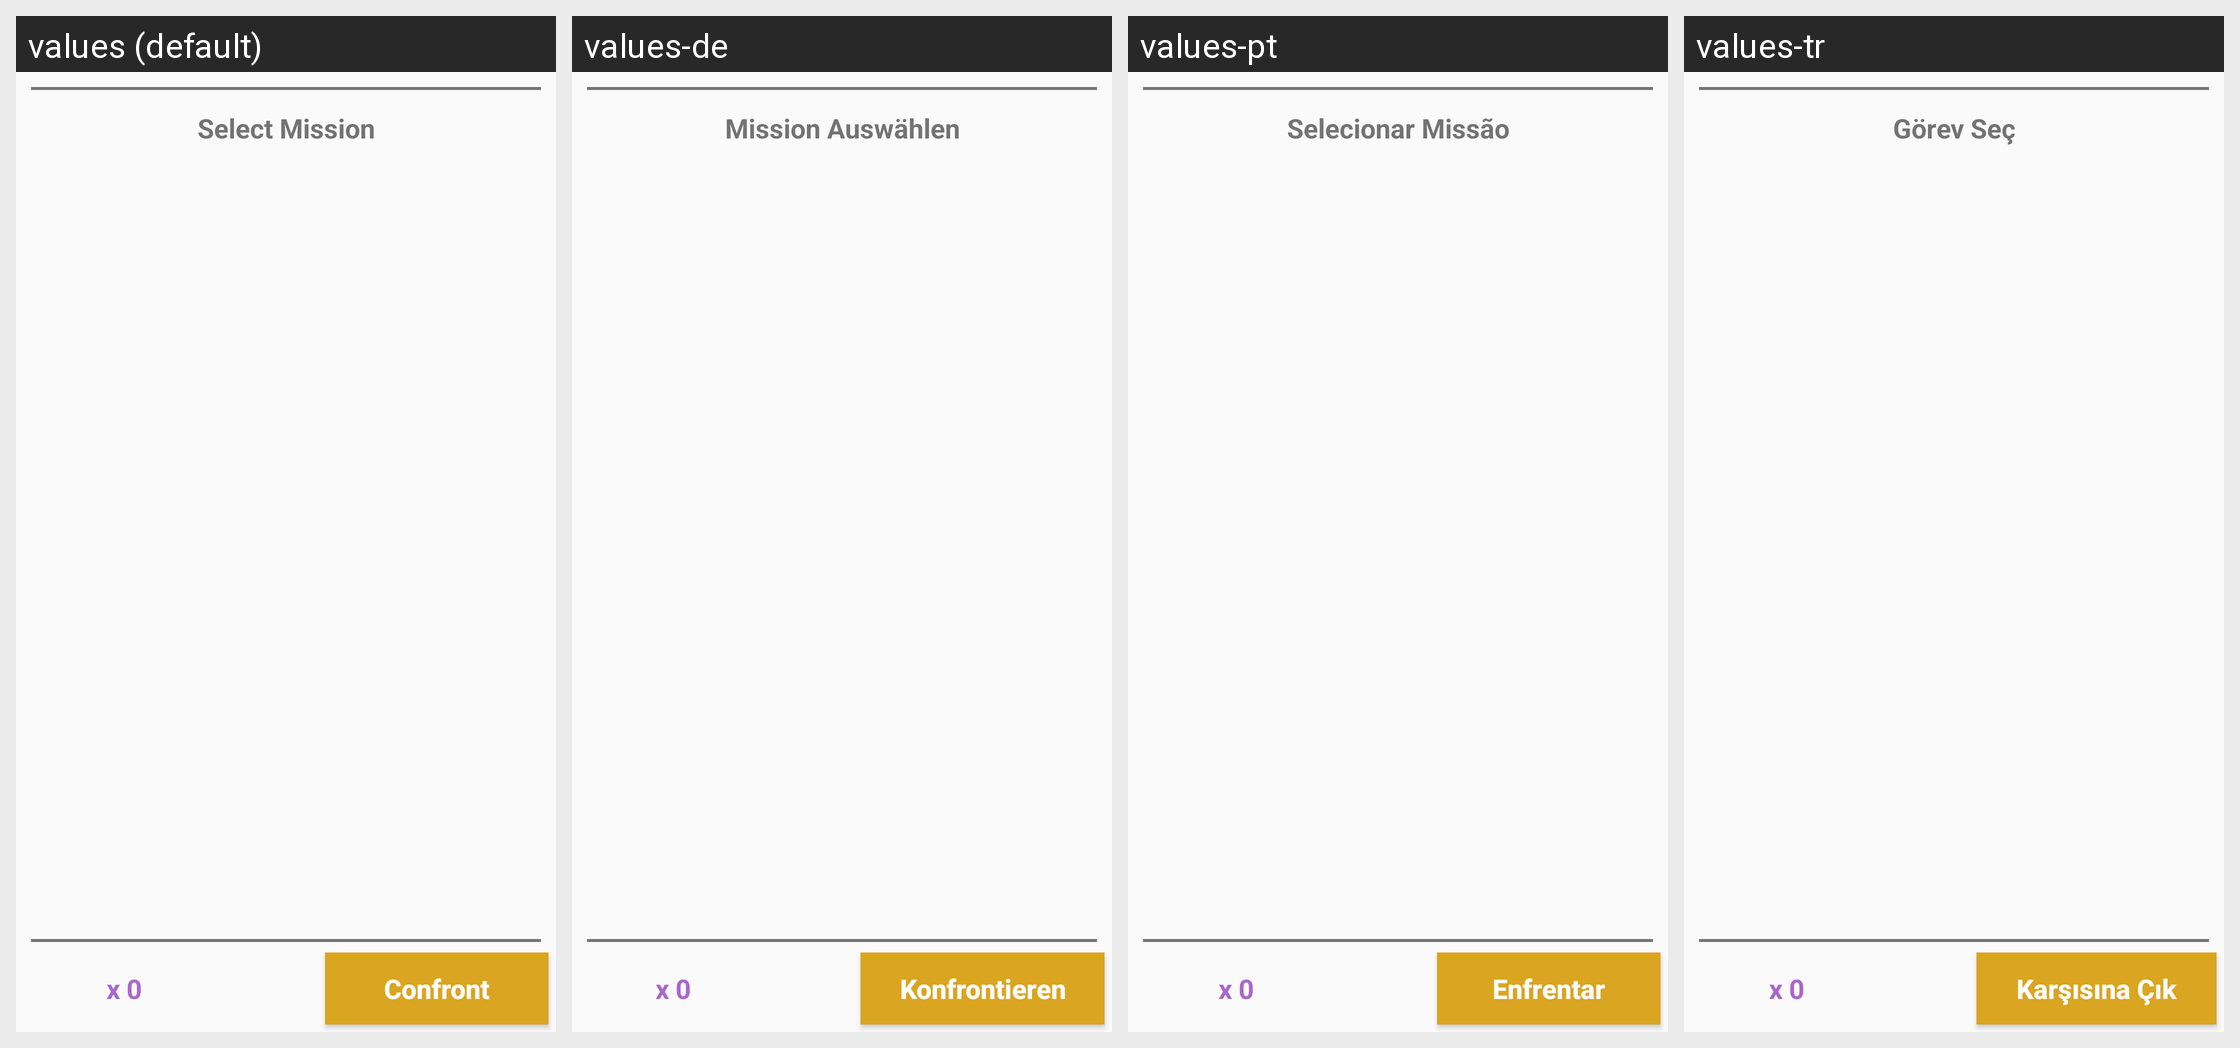

The same Android screen rendered under several of its app's locales, left to right. List the strings drawn on it with the default value and each locale's translation.
Android screen res/layout/fragment_add_challenge.xml rendered under 4 locales, left to right: values (default), values-de, values-pt, values-tr. Device: Nexus 5 (rendered at 1080×1920; each locale shown at half size, 540×960, under a caption strip naming it); theme AppTheme.
Other locales in the repository, not shown: values-pl.
Strings drawn on this screen, with the default value and each locale's value (text and hints the layout hard-codes, and strings that could not be matched under every locale, appear in the picture but are not listed):

select_mission
  values: Select Mission
  values-de: Mission Auswählen
  values-pt: Selecionar Missão
  values-tr: Görev Seç

confront
  values: Confront
  values-de: Konfrontieren
  values-pt: Enfrentar
  values-tr: Karşısına Çık
